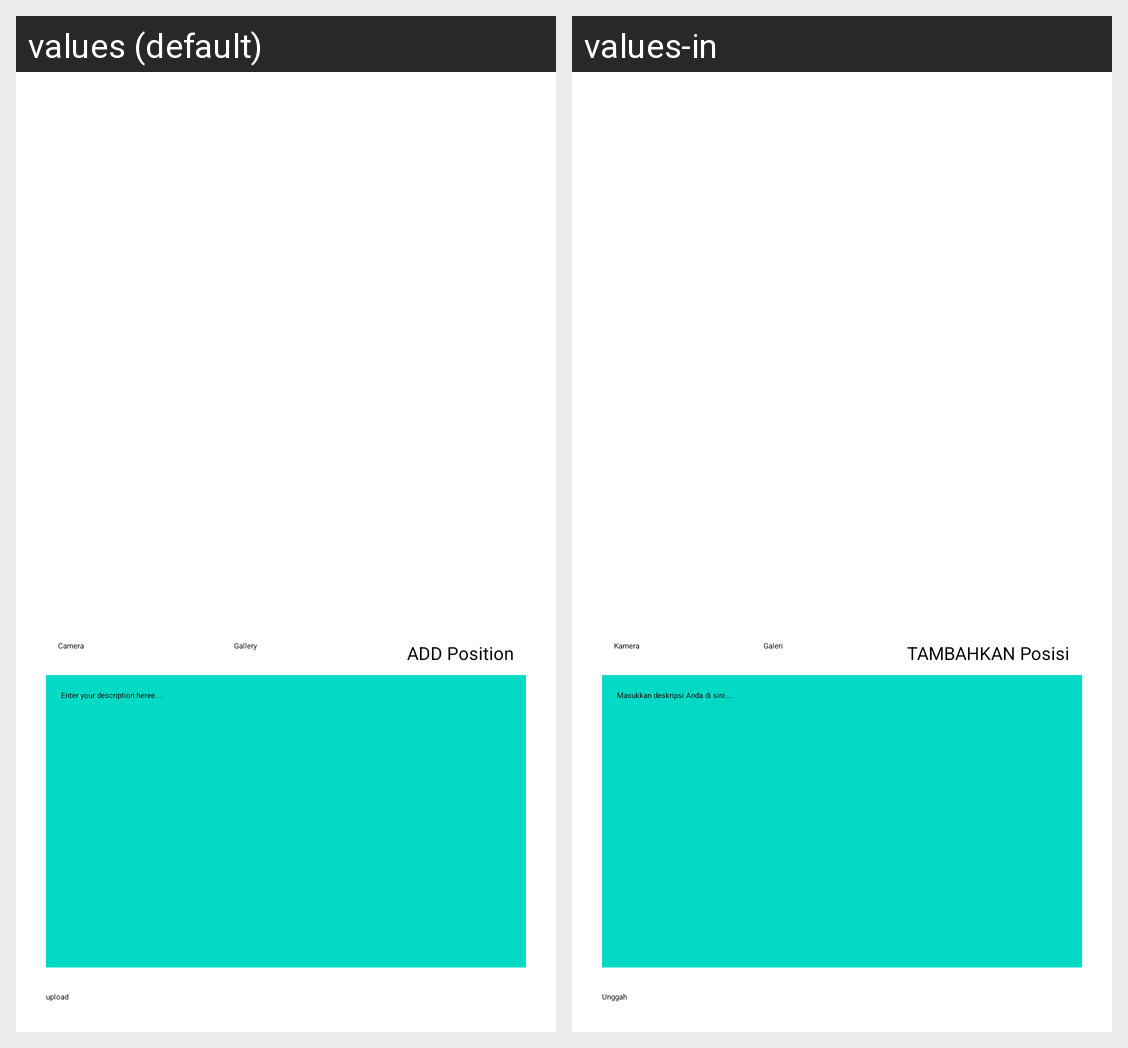

For this localized Android screen grid, give each drawn string resource with its value in every locale shown.
Android screen res/layout/activity_main_camera.xml rendered under 2 locales, left to right: values (default), values-in. Device: Nexus 5 (rendered at 1080×1920; each locale shown at half size, 540×960, under a caption strip naming it); theme Theme.StoryAppSub1.
Strings drawn on this screen, with the default value and each locale's value (text and hints the layout hard-codes, and strings that could not be matched under every locale, appear in the picture but are not listed):

camera
  values: Camera
  values-in: Kamera

gallery
  values: Gallery
  values-in: Galeri

description_enter
  values: Enter your description heree....
  values-in: Masukkan deskripsi Anda di sini....

upload
  values: upload
  values-in: Unggah

add_position
  values: ADD Position
  values-in: TAMBAHKAN Posisi
